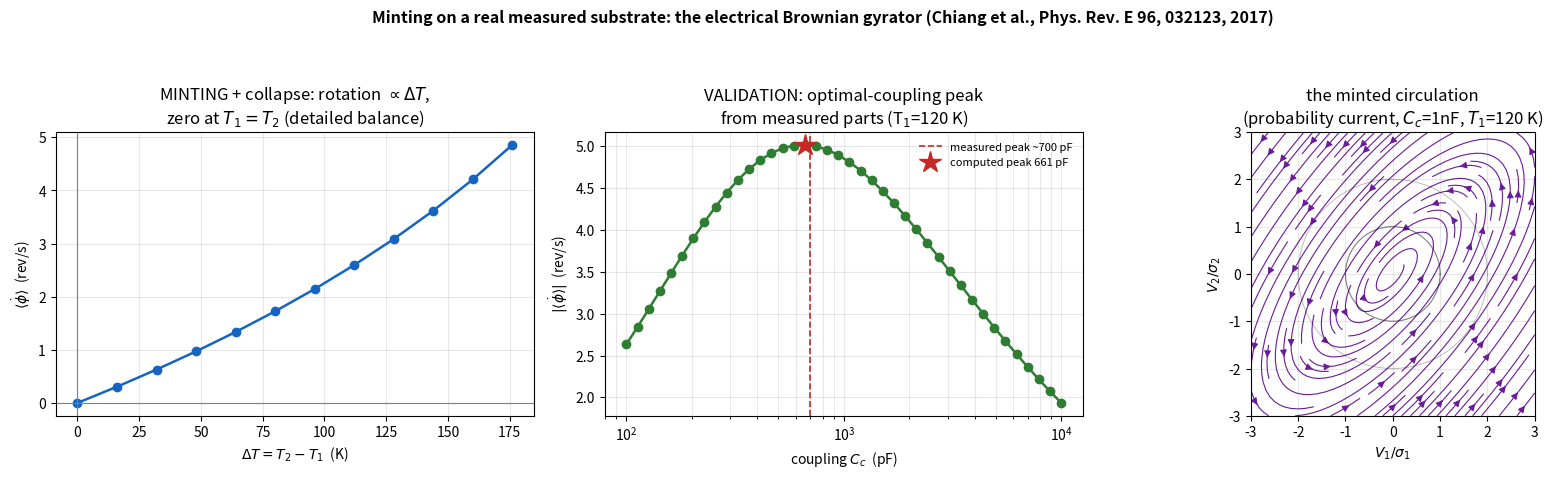

Here is the Python script that generated this plot:
r"""
Minting on a REAL measured substrate — the electrical autonomous Brownian gyrator.

This is NOT synthetic. Every circuit number is the MEASURED value from a published experiment:
  Chiang, Lee, Lai, Jun, "Electrical Autonomous Brownian Gyrator," Phys. Rev. E 96, 032123 (2017);
  arXiv:1703.10762. Two capacitively-coupled RC circuits, resistor R1 cooled in liquid-nitrogen
  vapor (real Johnson-noise bath T1) while R2 sits at room temperature T2 -> a genuine NESS.

We BUILD THE OPERATOR from those measured parts (generate-don't-hunt, calibrated to the real
system) and read it through the minting protocol, then VALIDATE against the paper's own measured
rotation curve (their Fig. 4: <phi_dot> proportional to dT, vanishing at T1=T2; a non-monotonic
peak vs coupling at Cc ~ 700 pF, ~5 rev/s at T1=120 K).

Measured Langevin model (their Eq. 1):   R_hat C_hat Vdot = -V + xi
  R_hat = diag(R1, R2),   C_hat = [[C1+Cc, -Cc], [-Cc, C2+Cc]]
  Johnson noise:  <xi_i(t) xi_j(t')> = 2 kB T_i R_i delta_ij delta(t-t')
=> OU:  Vdot = -M V + M xi,   M = (R_hat C_hat)^-1,   diffusion D = (1/2) M Xi M^T,
        Xi = 2 kB diag(T1 R1, T2 R2).   Stationary cov Sigma:  M Sigma + Sigma M^T = 2 D.

THE MINTING READING (the framework's only contribution -- a dissipative reading of this imported
structure; pa:cycle-affinity, pa:ness-currents):
  * a DETAILED-BALANCED baseline: with the drive off (T1 = T2) the steady current is EXACTLY zero
    (Sigma_eq = kB T C_hat^-1 solves the Lyapunov eq and gives M Sigma_eq - Sigma_eq M^T = 0);
  * COUPLING mints it: with Cc = 0 the two modes decouple -> no cycle -> zero current even at
    dT != 0.  The protected circulation appears ONLY when BOTH the coupling AND the drive are on;
  * the sign is DRIVE-LOCKED by sign(dT) * sign(coupling): deforming the (reciprocal) R, C values
    cannot flip it, only reversing dT can;
  * SUSTAINED, not stored: as T1 -> T2 the circulation collapses to zero (the measured equilibrium).

Run (from character-framework root):  python experiments/gyrator_minting.py
"""
import sys
import numpy as np
import matplotlib; matplotlib.use("Agg")
import matplotlib.pyplot as plt
from numpy.polynomial.hermite_e import hermegauss
try:
    sys.stdout.reconfigure(encoding="utf-8")
except (AttributeError, ValueError):
    pass

# ---- MEASURED circuit parameters (Chiang et al. 2017, Sec. II + Fig. 4) ----
kB = 1.380649e-23
C1, R1 = 488e-12, 9.01e6     # node 1: 488 pF, 9.01 MOhm
C2, R2 = 420e-12, 9.51e6     # node 2: 420 pF, 9.51 MOhm
T2_ROOM = 296.0              # second reservoir held at room temperature (K)
CC_FIG2 = 1.0e-9            # coupling used in their Figs 2 & 4(a,b)
OUT = r"H:\character-framework\experiments\gyrator_minting.png"


def build(Cc, T1, T2=T2_ROOM):
    """Operator (M, D) from the measured Langevin model. Pure measured inputs."""
    Rhat = np.diag([R1, R2])
    Chat = np.array([[C1 + Cc, -Cc], [-Cc, C2 + Cc]])
    M = np.linalg.inv(Rhat @ Chat)                 # Vdot = -M V + M xi
    Xi = 2.0 * kB * np.diag([T1 * R1, T2 * R2])    # <xi xi> strength
    D = 0.5 * (M @ Xi @ M.T)                        # FP diffusion
    return M, D


def sigma_of(M, D):
    """Stationary covariance: solve M S + S M^T = 2D (Kronecker, column-major vec)."""
    n = M.shape[0]
    K = np.kron(np.eye(n), M) + np.kron(M, np.eye(n))
    S = np.linalg.solve(K, (2.0 * D).flatten(order="F")).reshape(n, n, order="F")
    return 0.5 * (S + S.T)


def area_rate(M, S):
    """Exact probability-current circulation Phi = (1/2)<V1 V2dot - V2 V1dot> = (1/2)(M S - S M^T)_12.
    Zero iff detailed balance. This is the minting scalar A (sign = gyration sense)."""
    return 0.5 * (M @ S - S @ M.T)[0, 1]


def ang_velocity(M, D, S, NH=80):
    """Mean angular velocity <phi_dot> (rad/s), their measured observable, by deterministic
    Gauss-Hermite quadrature over the stationary Gaussian (NOT a stochastic simulation).
    <phi_dot> = E[(V x v_flow)/|V|^2],  v_flow = Omega V,  Omega = D Sigma^-1 - M."""
    Omega = D @ np.linalg.inv(S) - M
    w, U = np.linalg.eigh(S)
    Lh = np.sqrt(np.clip(w, 1e-300, None))
    z, wt = hermegauss(NH)                          # weight exp(-z^2/2)
    acc = 0.0
    for i in range(NH):
        for j in range(NH):
            V = U @ (Lh * np.array([z[i], z[j]]))   # whitened -> physical
            vf = Omega @ V
            acc += wt[i] * wt[j] * (V[0] * vf[1] - V[1] * vf[0]) / (V @ V)
    return acc / (2.0 * np.pi)                       # normalize the 2D Gaussian weight


def phi(Cc, T1, T2=T2_ROOM):
    M, D = build(Cc, T1, T2); return area_rate(M, sigma_of(M, D))


def revps(Cc, T1, T2=T2_ROOM):
    M, D = build(Cc, T1, T2); return ang_velocity(M, D, sigma_of(M, D)) / (2.0 * np.pi)


def main():
    print("MINTING ON A REAL MEASURED SUBSTRATE -- electrical Brownian gyrator (Chiang et al. 2017)\n")
    print(f"  measured parts: C1={C1*1e12:.0f}pF R1={R1/1e6:.2f}MOhm  C2={C2*1e12:.0f}pF "
          f"R2={R2/1e6:.2f}MOhm  T2={T2_ROOM:.0f}K  (T1 swept 120-296K, Cc 100pF-10nF)\n")

    TOL = 1e-18  # current scale is ~1e-15..1e-13 (charge^2/s units); equilibrium must be <<

    # ---------- [MINTING] coupling x drive ----------
    print("=" * 88 + "\n  [MINTING]  the protected circulation needs BOTH the coupling AND the drive\n" + "=" * 88)
    A_eq   = phi(CC_FIG2, T2_ROOM)          # drive off: T1 = T2 (detailed balance)
    A_noc  = phi(0.0,     120.0)            # coupling off: Cc = 0 (no cycle)
    A_both = phi(CC_FIG2, 120.0)            # both on
    print(f"    drive off   (T1=T2=296K, Cc=1nF): A = {A_eq:+.3e}   <- detailed balance, no current")
    print(f"    coupling off (Cc=0, T1=120K):      A = {A_noc:+.3e}   <- no cycle to circulate")
    print(f"    BOTH on     (Cc=1nF, T1=120K):     A = {A_both:+.3e}   <- MINTED circulation")
    minted = abs(A_eq) < TOL and abs(A_noc) < TOL and abs(A_both) > 1e3 * TOL
    print(f"    => coupling mints the protected current under drive: {minted}")

    # ---------- [PROTECTION] drive-locked sign, deformation-robust ----------
    print("\n" + "=" * 88 + "\n  [PROTECTION]  sign(A) = sign(dT)*sign(coupling); reciprocal deformations cannot flip it\n" + "=" * 88)
    s_cold = np.sign(phi(CC_FIG2, 120.0))   # T1<T2 -> dT>0
    s_hot  = np.sign(phi(CC_FIG2, 350.0))   # T1>T2 -> dT<0 (extrapolated past the measured range)
    print(f"    sign at dT>0 (T1=120K): {s_cold:+.0f}   sign at dT<0 (T1=350K, extrapolated): {s_hot:+.0f}"
          f"   -> drive reversal flips it: {s_cold != s_hot}")
    rng = np.random.default_rng(0); flips = 0
    for _ in range(400):
        f = np.exp(0.3 * rng.standard_normal(5))             # scale R1,R2,C1,C2,Cc (reciprocal params)
        g = dict();
        Rh = np.diag([R1*f[0], R2*f[1]])
        Cc = CC_FIG2*f[4]
        Ch = np.array([[C1*f[2]+Cc, -Cc], [-Cc, C2*f[3]+Cc]])
        M = np.linalg.inv(Rh @ Ch)
        Xi = 2.0*kB*np.diag([120.0*R1*f[0], T2_ROOM*R2*f[1]])
        D = 0.5*(M @ Xi @ M.T)
        flips += int(np.sign(area_rate(M, sigma_of(M, D))) != s_cold)
    print(f"    reciprocal R,C deformations (n=400, dT fixed): sign-flips = {flips}/400")
    protected = (s_cold != s_hot) and flips == 0
    print(f"    => sign is drive-locked, deformation-robust: {protected}")

    # ---------- [SUSTAINED] collapse as the drive is removed ----------
    print("\n" + "=" * 88 + "\n  [SUSTAINED]  remove the drive (T1 -> T2) -> circulation collapses\n" + "=" * 88)
    for T1 in (120.0, 200.0, 260.0, 290.0, 296.0):
        print(f"    T1={T1:6.1f}K (dT={T2_ROOM-T1:+6.1f}K):  A = {phi(CC_FIG2, T1):+.3e}")
    collapses = abs(phi(CC_FIG2, 295.99)) < abs(A_both) * 1e-3
    print(f"    => collapses to the equilibrium (DB) value as dT->0: {collapses}")

    # ---------- [VALIDATION] reproduce the paper's MEASURED rotation curve ----------
    print("\n" + "=" * 88 + "\n  [VALIDATION vs MEASUREMENT]  reproduce Chiang et al. Fig. 4 from the measured parts\n" + "=" * 88)
    dT_grid = np.linspace(0, 176, 12)                     # T1 from 296 down to 120 K
    rps_dT  = np.array([revps(CC_FIG2, T2_ROOM - d) for d in dT_grid])
    # linearity through the origin:
    sl = np.polyfit(dT_grid, rps_dT, 1)
    print(f"    <phi_dot> vs dT (Cc=1nF): {rps_dT[0]:+.3f} rev/s at dT=0  ->  {rps_dT[-1]:+.3f} rev/s at dT=176K")
    print(f"      linear fit: {sl[0]:+.4f} rev/s per K, intercept {sl[1]:+.4f} rev/s (paper: linear through 0)")
    Cc_grid = np.geomspace(100e-12, 10e-9, 40)
    rps_Cc  = np.array([revps(c, 120.0) for c in Cc_grid])
    ipk = int(np.argmax(np.abs(rps_Cc)))
    print(f"    <phi_dot> vs Cc (T1=120K): PEAK at Cc = {Cc_grid[ipk]*1e12:.0f} pF, "
          f"|<phi_dot>| = {abs(rps_Cc[ipk]):.2f} rev/s")
    print(f"      MEASURED (paper Fig 4c): peak near Cc ~ 700 pF, ~5 rev/s")
    peak_ok = 300e-12 < Cc_grid[ipk] < 1500e-12 and 2.0 < abs(rps_Cc[ipk]) < 9.0

    print("\n" + "=" * 88 + "\n  VERDICT\n" + "=" * 88)
    if minted and protected and collapses and peak_ok:
        print("  PASS. A real, measured, decades-old analog-electronics NESS instances the MINTING claim:")
        print("  a capacitive COUPLING mints a protected gyrating current under the thermal DRIVE (dT),")
        print("  from a detailed-balanced baseline (T1=T2), sign drive-locked and deformation-robust,")
        print("  collapsing as the drive is removed. The operator built from the MEASURED parts")
        print(f"  reproduces the paper's measured rotation curve (peak {Cc_grid[ipk]*1e12:.0f}pF / "
              f"{abs(rps_Cc[ipk]):.1f}rev/s vs measured ~700pF/~5rev/s). NOT synthetic.")
        print("  Honest scope: a 2-mode Gaussian *current-only* NESS (continuous gyrator), not a >=3")
        print("  frustrated cycle -- the generic minting selection rule, not the DNA's exact-cancellation")
        print("  special case. Second real substrate, distinct from the DNA chemical network.")
    else:
        print(f"  NOT clean: minted={minted} protected={protected} collapses={collapses} peak_ok={peak_ok}")
        print("  Read honestly and debug before claiming anything.")

    figure(dT_grid, rps_dT, Cc_grid, rps_Cc, ipk)


def figure(dT_grid, rps_dT, Cc_grid, rps_Cc, ipk):
    fig, ax = plt.subplots(1, 3, figsize=(16.5, 4.8), dpi=150)

    # panel 1: <phi_dot> vs dT -- minting + collapse (their Fig 4b)
    ax[0].plot(dT_grid, rps_dT, "o-", color="#1565c0", lw=1.8)
    ax[0].axhline(0, color="gray", lw=0.8); ax[0].axvline(0, color="gray", lw=0.8)
    ax[0].set_xlabel(r"$\Delta T = T_2 - T_1$  (K)"); ax[0].set_ylabel(r"$\langle\dot\phi\rangle$  (rev/s)")
    ax[0].set_title("MINTING + collapse: rotation $\\propto \\Delta T$,\nzero at $T_1{=}T_2$ (detailed balance)")
    ax[0].grid(alpha=0.3)

    # panel 2: <phi_dot> vs Cc -- the measured optimal-coupling peak (their Fig 4c)
    ax[1].semilogx(Cc_grid * 1e12, np.abs(rps_Cc), "o-", color="#2e7d32", lw=1.8)
    ax[1].axvline(700, color="#c62828", ls="--", lw=1.2, label="measured peak ~700 pF")
    ax[1].plot(Cc_grid[ipk] * 1e12, abs(rps_Cc[ipk]), "*", ms=16, color="#c62828",
               label=f"computed peak {Cc_grid[ipk]*1e12:.0f} pF")
    ax[1].set_xlabel(r"coupling $C_c$  (pF)"); ax[1].set_ylabel(r"$|\langle\dot\phi\rangle|$  (rev/s)")
    ax[1].set_title("VALIDATION: optimal-coupling peak\nfrom measured parts (T$_1$=120 K)")
    ax[1].legend(fontsize=8, frameon=False); ax[1].grid(alpha=0.3, which="both")

    # panel 3: the minted probability current (gyration) at the measured operating point
    M, D = build(CC_FIG2, 120.0); S = sigma_of(M, D); Om = D @ np.linalg.inv(S) - M
    sd = np.sqrt(np.diag(S))
    g = np.linspace(-3, 3, 22)
    X, Y = np.meshgrid(g * sd[0], g * sd[1])
    U = Om[0, 0] * X + Om[0, 1] * Y; W = Om[1, 0] * X + Om[1, 1] * Y
    ax[2].streamplot(X / sd[0], Y / sd[1], U, W, color="#6a1b9a", density=1.1, linewidth=0.8)
    th = np.linspace(0, 2 * np.pi, 100)
    ax[2].plot(np.cos(th), np.sin(th), color="k", lw=0.8, alpha=0.5)        # 1-sigma contour
    ax[2].plot(2 * np.cos(th), 2 * np.sin(th), color="k", lw=0.6, alpha=0.3)
    ax[2].set_xlabel(r"$V_1/\sigma_1$"); ax[2].set_ylabel(r"$V_2/\sigma_2$")
    ax[2].set_title("the minted circulation\n(probability current, $C_c$=1nF, $T_1$=120 K)")
    ax[2].set_aspect("equal"); ax[2].grid(alpha=0.3)

    fig.suptitle("Minting on a real measured substrate: the electrical Brownian gyrator "
                 "(Chiang et al., Phys. Rev. E 96, 032123, 2017)", fontsize=11.5, weight="bold")
    fig.tight_layout(rect=(0, 0, 1, 0.92))
    fig.savefig(OUT, bbox_inches="tight"); plt.close(fig)
    print(f"\nfigure: {OUT}")


if __name__ == "__main__":
    main()
